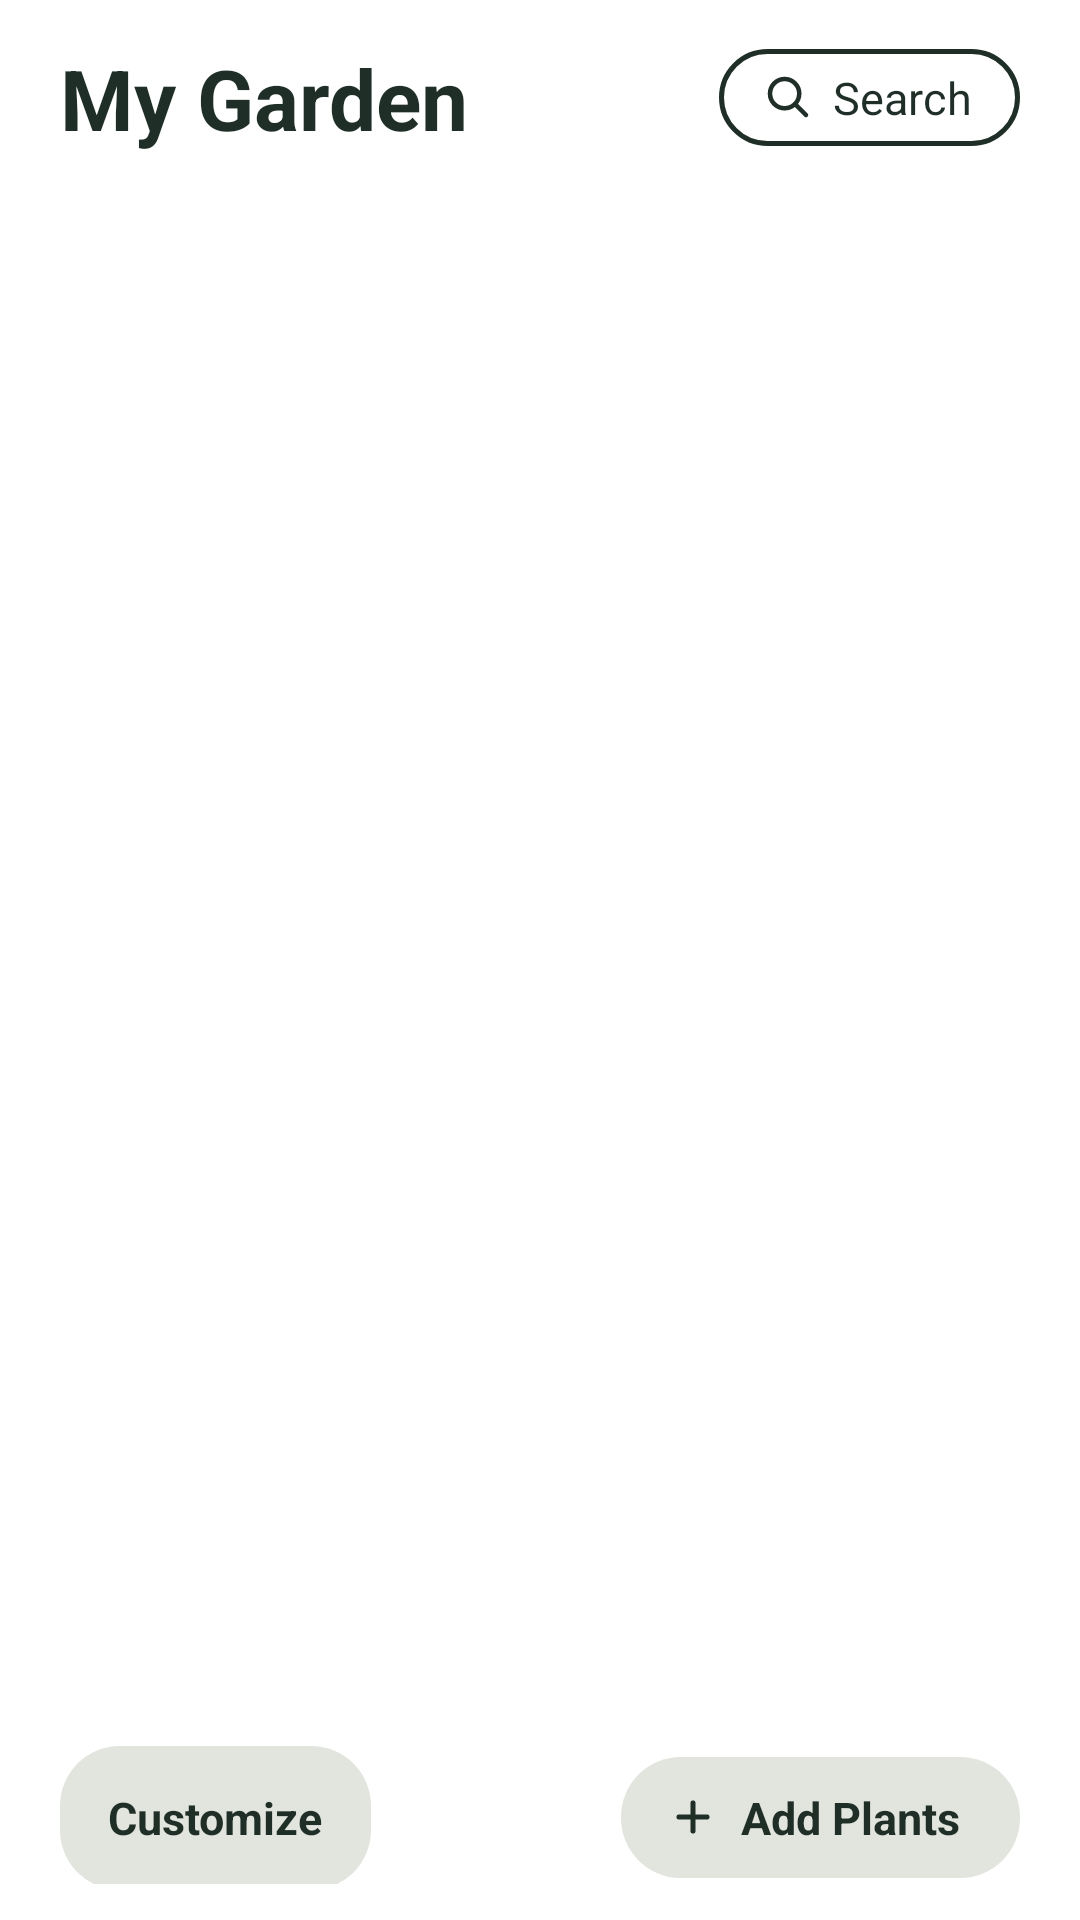

The Android layout XML behind this screen, and the referenced resources:
<!-- AndroidManifest.xml: application theme Theme.PLANT_App_HCC -->
<!-- res/layout/fragment_first.xml -->
<?xml version="1.0" encoding="utf-8"?>
<androidx.constraintlayout.widget.ConstraintLayout xmlns:android="http://schemas.android.com/apk/res/android"
    xmlns:app="http://schemas.android.com/apk/res-auto"
    xmlns:tools="http://schemas.android.com/tools"
    android:layout_width="match_parent"
    android:layout_height="match_parent"
    android:background="#FFFFFF"
    tools:context=".FirstFragment">

    
    <RelativeLayout
        android:id="@+id/top_header_container"
        android:layout_width="0dp"
        android:layout_height="wrap_content"
        android:paddingStart="20dp"
        android:paddingTop="16dp"
        android:paddingEnd="20dp"
        android:paddingBottom="12dp"
        app:layout_constraintEnd_toEndOf="parent"
        app:layout_constraintStart_toStartOf="parent"
        app:layout_constraintTop_toTopOf="parent">

        <TextView
            android:id="@+id/title_my_garden"
            android:layout_width="wrap_content"
            android:layout_height="wrap_content"
            android:layout_alignParentStart="true"
            android:layout_centerVertical="true"
            android:layout_marginEnd="12dp"
            android:layout_toStartOf="@id/btn_search"
            android:ellipsize="end"
            android:maxLines="1"
            android:text="@string/garden_default_name"
            android:textColor="#1F2F27"
            android:textSize="28sp"
            android:textStyle="bold" />

        <LinearLayout
            android:id="@+id/btn_search"
            android:layout_width="wrap_content"
            android:layout_height="wrap_content"
            android:layout_alignParentEnd="true"
            android:layout_centerVertical="true"
            android:background="@drawable/bg_pill_search"
            android:clickable="true"
            android:focusable="true"
            android:gravity="center_vertical"
            android:orientation="horizontal"
            android:paddingStart="14dp"
            android:paddingTop="6dp"
            android:paddingEnd="16dp"
            android:paddingBottom="6dp">

            <ImageView
                android:layout_width="18dp"
                android:layout_height="18dp"
                android:layout_marginEnd="6dp"
                android:contentDescription="Search icon"
                android:src="@drawable/ic_search" />

            <TextView
                android:layout_width="wrap_content"
                android:layout_height="wrap_content"
                android:text="Search"
                android:textColor="#1F2F27"
                android:textSize="15sp" />
        </LinearLayout>
    </RelativeLayout>

    
    <androidx.recyclerview.widget.RecyclerView
        android:id="@+id/recycler_plants"
        android:layout_width="0dp"
        android:layout_height="0dp"
        android:clipToPadding="false"
        android:paddingStart="14dp"
        android:paddingEnd="14dp"
        android:paddingBottom="12dp"
        app:layout_constraintBottom_toTopOf="@id/action_bar_container"
        app:layout_constraintEnd_toEndOf="parent"
        app:layout_constraintStart_toStartOf="parent"
        app:layout_constraintTop_toBottomOf="@id/top_header_container" />

    <TextView
        android:id="@+id/text_empty_garden"
        android:layout_width="0dp"
        android:layout_height="wrap_content"
        android:layout_marginHorizontal="28dp"
        android:background="@drawable/bg_plant_card"
        android:gravity="center"
        android:padding="16dp"
        android:text="@string/garden_empty"
        android:textColor="#687469"
        android:textSize="18sp"
        android:visibility="gone"
        app:layout_constraintTop_toBottomOf="@id/top_header_container"
        app:layout_constraintBottom_toTopOf="@id/action_bar_container"
        app:layout_constraintStart_toStartOf="parent"
        app:layout_constraintEnd_toEndOf="parent" />

    
    <RelativeLayout
        android:id="@+id/action_bar_container"
        android:layout_width="0dp"
        android:layout_height="wrap_content"
        android:paddingStart="20dp"
        android:paddingTop="8dp"
        android:paddingEnd="20dp"
        android:paddingBottom="12dp"
        app:layout_constraintBottom_toBottomOf="parent"
        app:layout_constraintEnd_toEndOf="parent"
        app:layout_constraintStart_toStartOf="parent">

        <TextView
            android:id="@+id/btn_customize_garden"
            android:layout_width="wrap_content"
            android:layout_height="wrap_content"
            android:layout_alignParentStart="true"
            android:layout_centerVertical="true"
            android:background="@drawable/bg_pill_grey"
            android:clickable="true"
            android:focusable="true"
            android:gravity="center"
            android:minHeight="48dp"
            android:paddingHorizontal="16dp"
            android:text="@string/garden_customize_button"
            android:textColor="#1F2F27"
            android:textSize="15sp"
            android:textStyle="bold" />

        <LinearLayout
            android:id="@+id/btn_add_plants"
            android:layout_width="wrap_content"
            android:layout_height="wrap_content"
            android:layout_alignParentEnd="true"
            android:layout_centerVertical="true"
            android:background="@drawable/bg_pill_grey"
            android:clickable="true"
            android:focusable="true"
            android:gravity="center_vertical"
            android:orientation="horizontal"
            android:paddingStart="16dp"
            android:paddingTop="10dp"
            android:paddingEnd="20dp"
            android:paddingBottom="10dp">

            <ImageView
                android:layout_width="16dp"
                android:layout_height="16dp"
                android:layout_marginEnd="8dp"
                android:contentDescription="Add plant icon"
                android:src="@drawable/ic_plus" />

            <TextView
                android:layout_width="wrap_content"
                android:layout_height="wrap_content"
                android:text="Add Plants"
                android:textColor="#1F2F27"
                android:textSize="15sp"
                android:textStyle="bold" />
        </LinearLayout>
    </RelativeLayout>

</androidx.constraintlayout.widget.ConstraintLayout>
<!-- resources referenced by this layout -->
<resources>
  <!-- drawable bg_pill_grey (drawable) -->
  <?xml version="1.0" encoding="utf-8"?>
  <shape xmlns:android="http://schemas.android.com/apk/res/android"
      android:shape="rectangle">
      <corners android:radius="20dp" />
      <solid android:color="#E2E4DE" />
  </shape>
  <!-- drawable bg_pill_search (drawable) -->
  <?xml version="1.0" encoding="utf-8"?>
  <shape xmlns:android="http://schemas.android.com/apk/res/android"
      android:shape="rectangle">
      <corners android:radius="20dp" />
      <solid android:color="#FFFFFF" />
      <stroke android:width="1.5dp" android:color="#1F2F27" />
  </shape>
  <!-- drawable bg_plant_card (drawable) -->
  <?xml version="1.0" encoding="utf-8"?>
  <shape xmlns:android="http://schemas.android.com/apk/res/android"
      android:shape="rectangle">
      <corners android:radius="18dp" />
      <solid android:color="#EFFFFDF5" />
      <stroke android:width="1dp" android:color="#B7C8BC" />
  </shape>
  <!-- drawable ic_plus (drawable) -->
  <?xml version="1.0" encoding="utf-8"?>
  <vector xmlns:android="http://schemas.android.com/apk/res/android"
      android:width="20dp"
      android:height="20dp"
      android:viewportWidth="24"
      android:viewportHeight="24">
      <path
          android:fillColor="#00000000"
          android:strokeColor="#1F2F27"
          android:strokeWidth="2.5"
          android:strokeLineCap="round"
          android:pathData="M12 5V19M5 12H19" />
  </vector>
  <!-- drawable ic_search (drawable) -->
  <?xml version="1.0" encoding="utf-8"?>
  <vector xmlns:android="http://schemas.android.com/apk/res/android"
      android:width="24dp"
      android:height="24dp"
      android:viewportWidth="24"
      android:viewportHeight="24">
      <path
          android:fillColor="#00000000"
          android:strokeColor="#1F2F27"
          android:strokeWidth="2"
          android:strokeLineCap="round"
          android:pathData="M15.5 15.5L20 20M10.5 17C14.0899 17 17 14.0899 17 10.5C17 6.91015 14.0899 4 10.5 4C6.91015 4 4 6.91015 4 10.5C4 14.0899 6.91015 17 10.5 17Z" />
  </vector>
  <string name="garden_customize_button">Customize</string>
  <string name="garden_default_name">My Garden</string>
  <string name="garden_empty">Your garden is empty. Use Search or Add Plants to save your first plant.</string>
  <style name="Theme.PLANT_App_HCC" parent="Base.Theme.PLANT_App_HCC" />
  <style name="Base.Theme.PLANT_App_HCC" parent="Theme.Material3.DayNight.NoActionBar">
          
          
      </style>
</resources>
